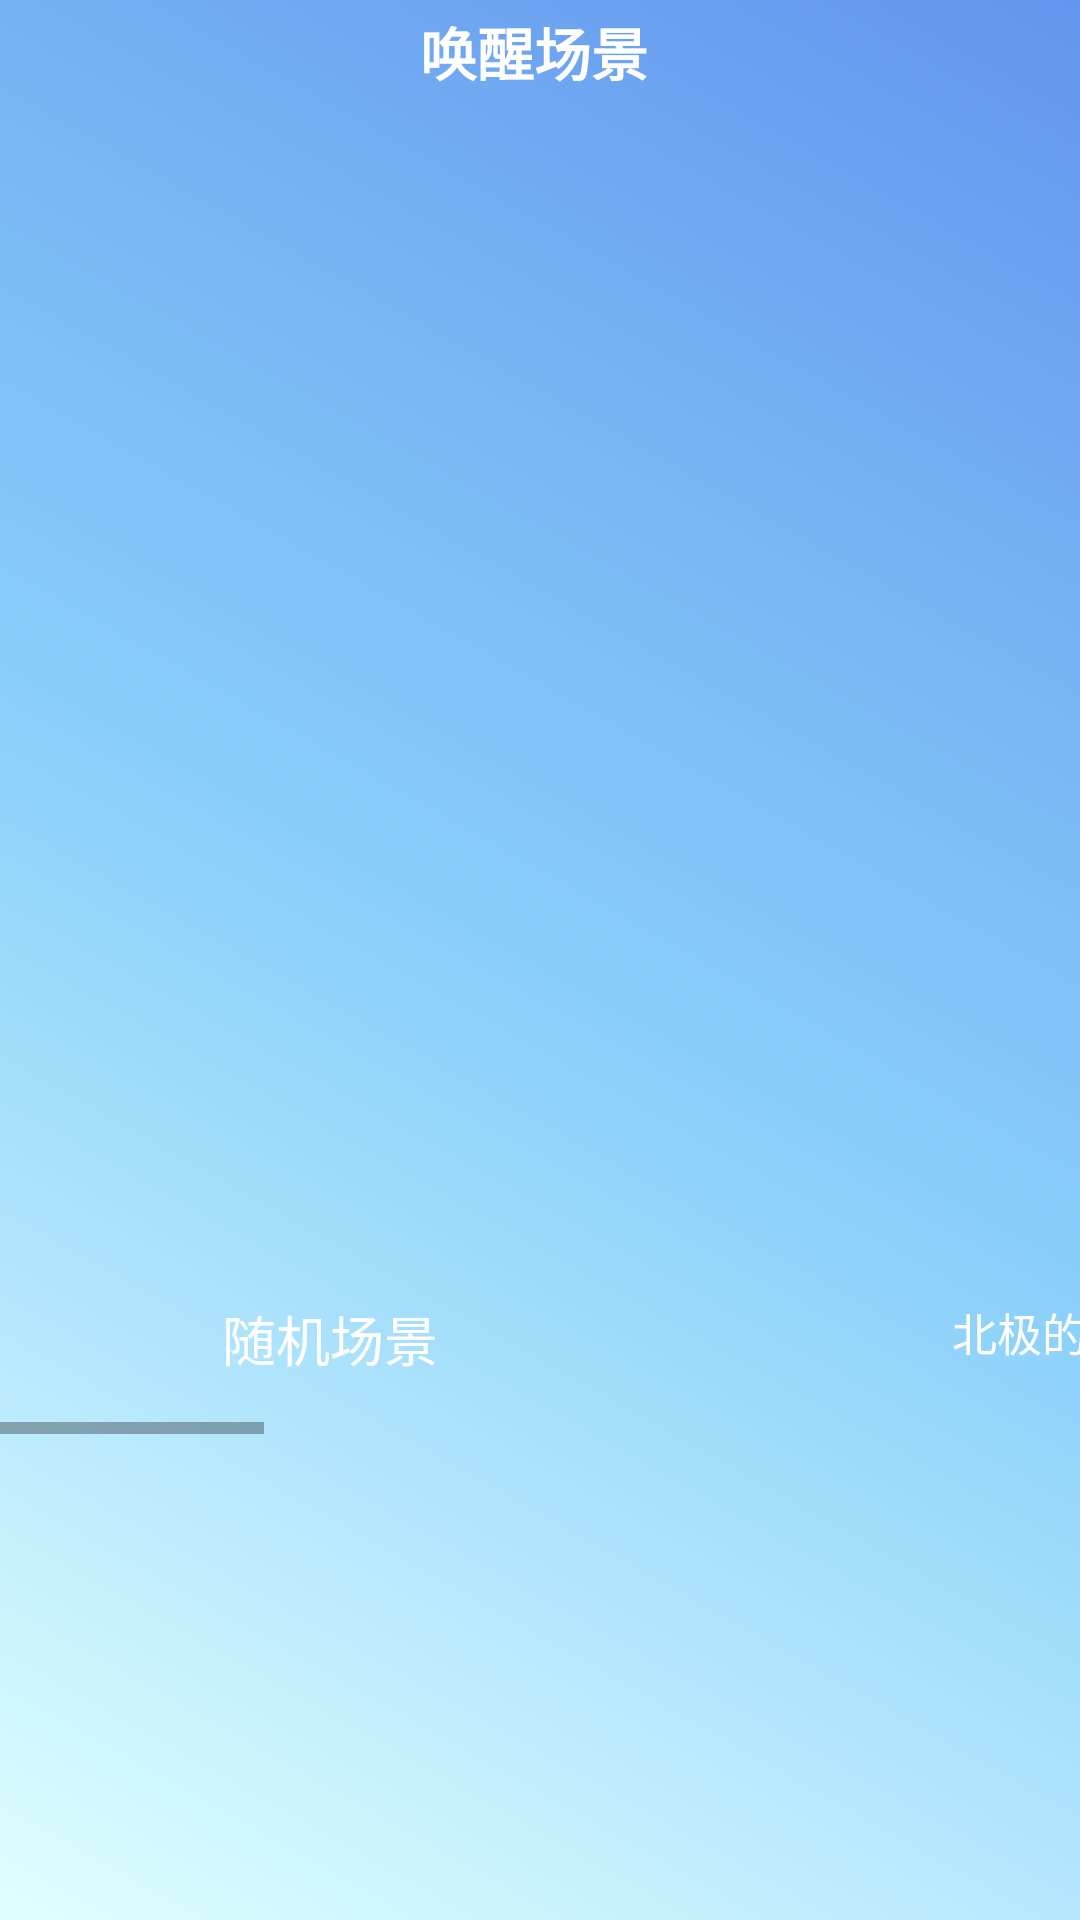

Write the Android layout XML for this screen, with the resource values it uses.
<!-- AndroidManifest.xml: application theme AppTheme -->
<!-- res/layout/activity_wake_spot.xml -->
<?xml version="1.0" encoding="utf-8"?>
<LinearLayout xmlns:android="http://schemas.android.com/apk/res/android"

    android:layout_width="match_parent"
    android:layout_height="match_parent"
    xmlns:maskimage="http://schemas.android.com/apk/res-auto"
    android:background="@drawable/backcolor"
    android:orientation="vertical">
    <LinearLayout
        android:layout_marginLeft="2dp"
        android:layout_marginTop="3dp"
        android:orientation="horizontal"
        android:layout_width="match_parent"
        android:layout_height="wrap_content">
        <ImageView
            android:id="@+id/fan"
            android:layout_width="25dp"
            android:layout_height="25dp"
            android:background="@drawable/fan"/>
        <TextView
            android:id="@+id/share"
            android:layout_gravity="center"
            android:layout_width="300dp"
            android:paddingLeft="113dp"
            android:text="唤醒场景"
            android:textColor="#ffffff"
            android:textSize="19dp"
            android:textStyle="bold"
            android:layout_height="25dp" />
    </LinearLayout>

    <HorizontalScrollView
        android:layout_width="wrap_content"
        android:layout_height="wrap_content"
        android:layout_marginTop="100dp">

        <LinearLayout

            android:layout_width="wrap_content"
            android:layout_height="wrap_content"
            android:orientation="horizontal">

                <LinearLayout
                android:layout_width="wrap_content"
                android:layout_height="wrap_content"
                android:orientation="vertical">
<RelativeLayout
    android:layout_width="wrap_content"
    android:layout_height="wrap_content">
                <ImageView
                    android:id="@+id/index_img1"
                    android:layout_width="220dp"
                    android:layout_height="300dp"
                    android:scaleType="fitXY"
                   />
                <ImageView
                    android:id="@+id/b1"
                    android:layout_centerInParent="true"

                    android:layout_width="30dp"
                    android:layout_height="30dp" />
                </RelativeLayout>
                    <TextView
                        android:id="@+id/btn_1"
                        android:layout_width="wrap_content"
                        android:layout_height="45dp"
                        android:layout_gravity="center"
                        android:layout_marginTop="5dp"
                        android:text="随机场景"
                        android:textColor="#ffffff"
                        android:textSize="18dp" />
            </LinearLayout>

            <LinearLayout
                android:layout_width="wrap_content"
                android:layout_height="wrap_content"
                android:layout_marginLeft="25dp"
                android:orientation="vertical">
<RelativeLayout
    android:layout_width="wrap_content"
    android:layout_height="wrap_content">
                <ImageView
                    android:id="@+id/index_img2"
                    android:layout_width="220dp"
                    android:layout_height="300dp"
                    android:scaleType="fitXY" />
    <ImageView
        android:id="@+id/b2"
        android:layout_centerInParent="true"
        android:layout_width="30dp"
        android:layout_height="30dp" />
</RelativeLayout>
                <TextView
                    android:id="@+id/btn_2"
                    android:layout_width="wrap_content"
                    android:layout_height="45dp"
                    android:layout_gravity="center"
                    android:layout_marginTop="5dp"
                    android:text="北极的极光"
                    android:textColor="#ffffff"
                    android:textSize="15dp" />
            </LinearLayout>

            <LinearLayout
                android:layout_width="wrap_content"
                android:layout_height="wrap_content"
                android:layout_marginLeft="25dp"
                android:orientation="vertical">
<RelativeLayout
    android:layout_width="wrap_content"
    android:layout_height="wrap_content">
                <ImageView
                    android:id="@+id/index_img3"
                    android:layout_width="220dp"
                    android:layout_height="300dp"
                    android:scaleType="fitXY" />
    <ImageView
        android:id="@+id/b3"
        android:layout_centerInParent="true"

        android:layout_width="30dp"
        android:layout_height="30dp" />
</RelativeLayout>
                <TextView
                    android:id="@+id/btn_3"
                    android:layout_width="wrap_content"
                    android:layout_height="45dp"
                    android:layout_gravity="center"
                    android:layout_marginTop="5dp"
                    android:text="海边的曼彻斯特"
                    android:textColor="#ffffff"
                    android:textSize="15dp" />
            </LinearLayout>

            <LinearLayout
                android:layout_width="wrap_content"
                android:layout_height="wrap_content"
                android:layout_marginLeft="25dp"
                android:orientation="vertical">
<RelativeLayout
    android:layout_width="wrap_content"
    android:layout_height="wrap_content">
                <ImageView
                    android:id="@+id/index_img4"
                    android:layout_width="220dp"
                    android:layout_height="300dp"
                    android:scaleType="fitXY" />
    <ImageView
        android:id="@+id/b4"
        android:layout_centerInParent="true"
        android:layout_width="30dp"
        android:layout_height="30dp" />
</RelativeLayout>
                <TextView
                    android:id="@+id/btn_4"
                    android:layout_width="wrap_content"
                    android:layout_height="45dp"
                    android:layout_gravity="center"
                    android:layout_marginTop="5dp"
                    android:text="普罗旺斯的夏天"
                    android:textColor="#ffffff"
                    android:textSize="15dp" />
            </LinearLayout>

            <LinearLayout
                android:layout_width="wrap_content"
                android:layout_height="wrap_content"
                android:layout_marginLeft="25dp"
                android:orientation="vertical">
<RelativeLayout
    android:layout_width="wrap_content"
    android:layout_height="wrap_content">
                <ImageView
                    android:id="@+id/index_img5"
                    android:layout_width="220dp"
                    android:layout_height="300dp"
                    android:scaleType="fitXY" />
    <ImageView
        android:id="@+id/b5"
        android:layout_centerInParent="true"

        android:layout_width="30dp"
        android:layout_height="30dp" />
</RelativeLayout>
                <TextView
                    android:id="@+id/btn_5"
                    android:layout_width="wrap_content"
                    android:layout_height="45dp"
                    android:layout_gravity="center"
                    android:layout_marginTop="5dp"
                    android:text="托斯卡纳艳阳下"
                    android:textColor="#ffffff"
                    android:textSize="15dp" />
            </LinearLayout>

            <LinearLayout
                android:layout_width="wrap_content"
                android:layout_height="wrap_content"
                android:layout_marginLeft="25dp"
                android:orientation="vertical">
<RelativeLayout
    android:layout_width="wrap_content"
    android:layout_height="wrap_content">
                <ImageView
                    android:id="@+id/index_img6"
                    android:layout_width="220dp"
                    android:layout_height="300dp"
                    android:layout_marginRight="25dp"
                    android:scaleType="fitXY" />
    <ImageView
        android:id="@+id/b6"
        android:layout_centerInParent="true"

        android:layout_width="30dp"
        android:layout_height="30dp" />
</RelativeLayout>
                <TextView
                    android:id="@+id/btn_6"
                    android:layout_width="wrap_content"
                    android:layout_height="45dp"
                    android:layout_gravity="center"
                    android:layout_marginTop="5dp"
                    android:text="东京物语"
                    android:textColor="#ffffff"
                    android:textSize="15dp" />
            </LinearLayout>
        </LinearLayout>
    </HorizontalScrollView>
</LinearLayout>
<!-- resources referenced by this layout -->
<resources>
  <!-- drawable backcolor (drawable) -->
  <?xml version="1.0" encoding="utf-8"?>
  <shape xmlns:android="http://schemas.android.com/apk/res/android">
      
      <gradient
          android:endColor="#6495ed"
          android:centerColor="#87cefa"
          android:startColor="#e0ffff"
          android:angle="45"/>
      </shape>
  <style name="AppTheme" parent="Base.Theme.AppCompat.Light.DarkActionBar">
          
          <item name="colorPrimary">@color/colorPrimary</item>
          <item name="colorPrimaryDark">@color/colorPrimaryDark</item>
          <item name="colorAccent">@color/colorAccent</item>
      </style>
  <color name="colorPrimary">#3F51B5</color>
  <color name="colorPrimaryDark">#303F9F</color>
  <color name="colorAccent">#FF4081</color>
</resources>
